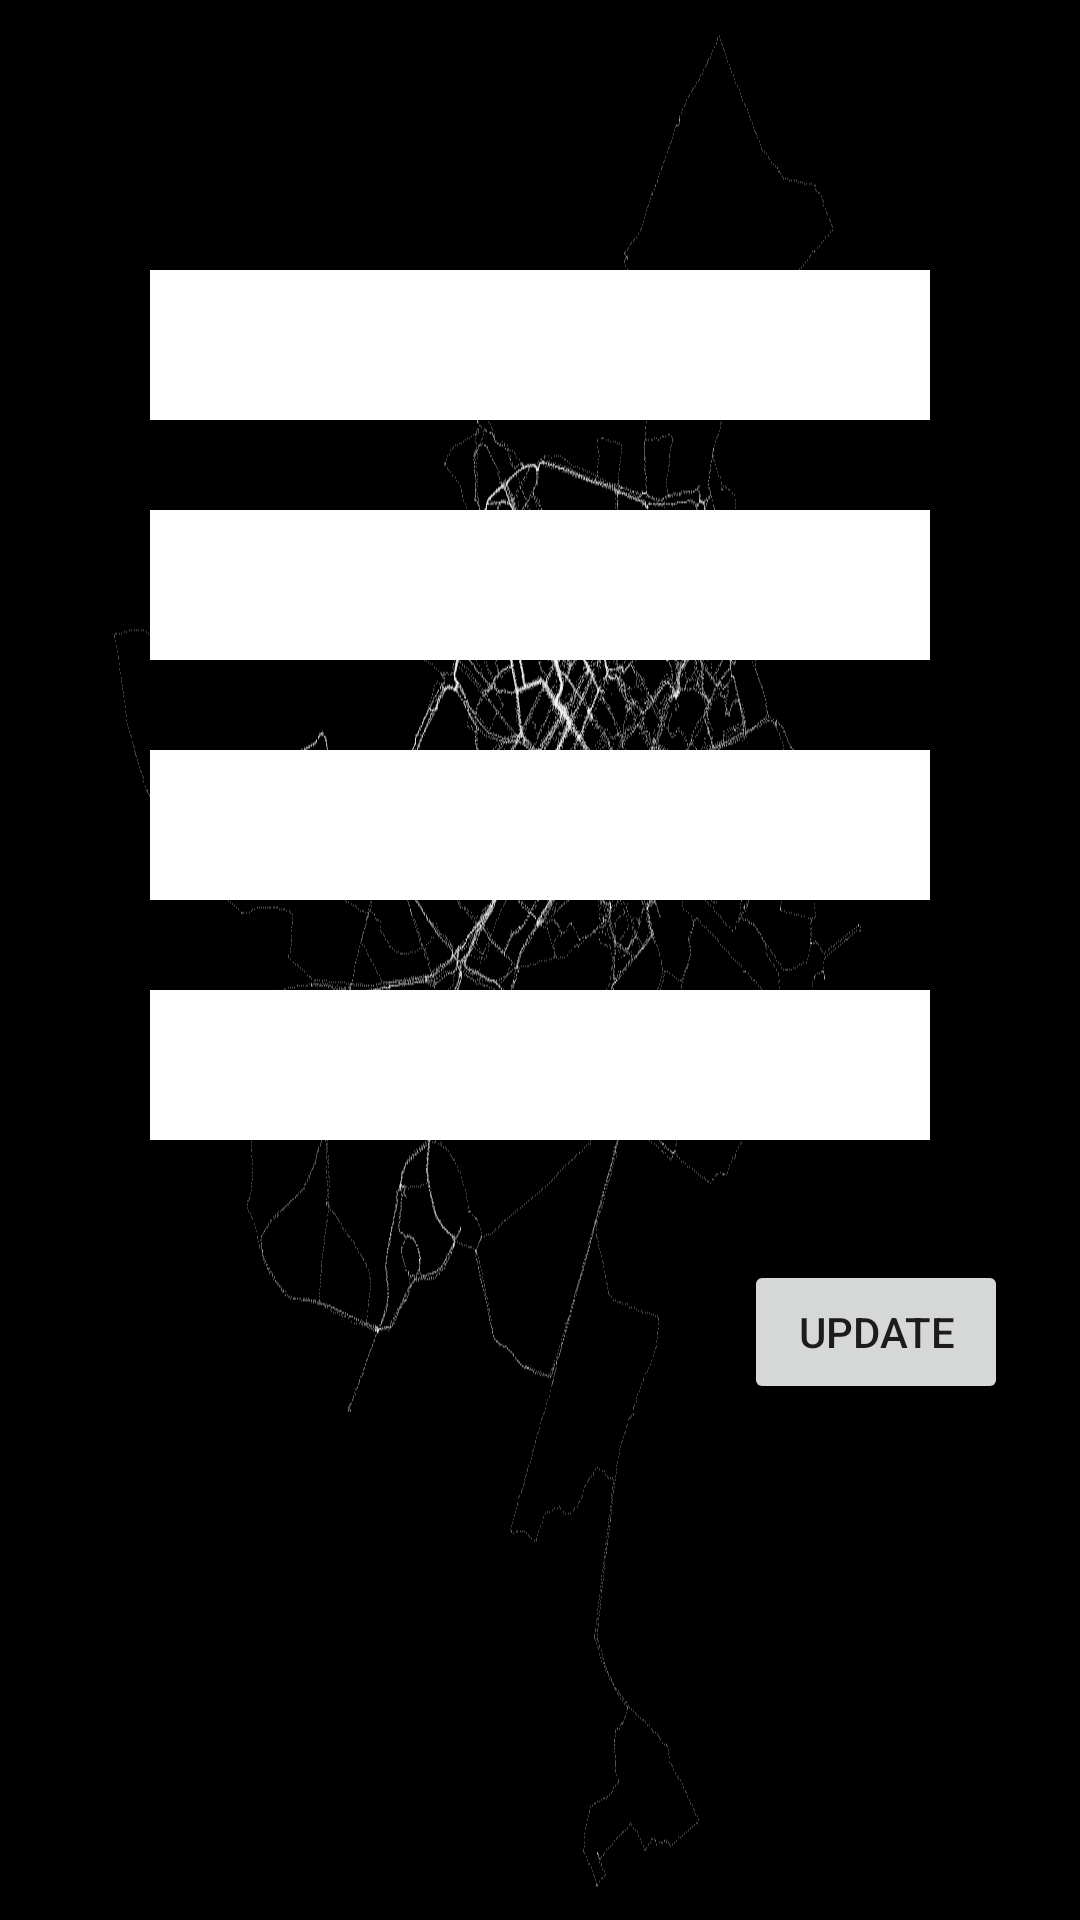

The Android layout XML behind this screen, and the referenced resources:
<!-- AndroidManifest.xml: fallback theme Theme.MaterialComponents.DayNight.NoActionBar -->
<!-- res/layout/activity_ver_dados_guardados__combustivel.xml -->
<?xml version="1.0" encoding="utf-8"?>
<androidx.constraintlayout.widget.ConstraintLayout xmlns:android="http://schemas.android.com/apk/res/android"
    xmlns:app="http://schemas.android.com/apk/res-auto"
    xmlns:tools="http://schemas.android.com/tools"
    android:layout_width="match_parent"
    android:layout_height="match_parent"
    android:background="@drawable/background"
    tools:context=".VerDadosGuardados_Combustivel">

    <Spinner
        android:id="@+id/spinner12"
        android:layout_width="0dp"
        android:layout_height="50dp"
        android:layout_marginStart="50dp"
        android:layout_marginLeft="50dp"
        android:layout_marginTop="90dp"
        android:layout_marginEnd="50dp"
        android:layout_marginRight="50dp"
        android:background="#FFFFFF"
        app:layout_constraintEnd_toEndOf="parent"
        app:layout_constraintHorizontal_bias="0.0"
        app:layout_constraintStart_toStartOf="parent"
        app:layout_constraintTop_toTopOf="parent" />

    <Spinner
        android:id="@+id/spinner13"
        android:layout_width="0dp"
        android:layout_height="50dp"
        android:layout_marginStart="50dp"
        android:layout_marginLeft="50dp"
        android:layout_marginTop="30dp"
        android:layout_marginEnd="50dp"
        android:layout_marginRight="50dp"
        android:background="#FFFFFF"
        app:layout_constraintEnd_toEndOf="parent"
        app:layout_constraintHorizontal_bias="0.0"
        app:layout_constraintStart_toStartOf="parent"
        app:layout_constraintTop_toBottomOf="@+id/spinner12" />

    <TextView
        android:id="@+id/textView8"
        android:layout_width="0dp"
        android:layout_height="50dp"
        android:layout_marginStart="50dp"
        android:layout_marginLeft="50dp"
        android:layout_marginTop="30dp"
        android:layout_marginEnd="50dp"
        android:layout_marginRight="50dp"
        android:background="#FFFFFF"
        app:layout_constraintEnd_toEndOf="parent"
        app:layout_constraintHorizontal_bias="0.0"
        app:layout_constraintStart_toStartOf="parent"
        app:layout_constraintTop_toBottomOf="@+id/spinner13" />

    <TextView
        android:id="@+id/textView9"
        android:layout_width="0dp"
        android:layout_height="50dp"
        android:layout_marginStart="50dp"
        android:layout_marginLeft="50dp"
        android:layout_marginTop="30dp"
        android:layout_marginEnd="50dp"
        android:layout_marginRight="50dp"
        android:background="#FFFFFF"
        app:layout_constraintEnd_toEndOf="parent"
        app:layout_constraintStart_toStartOf="parent"
        app:layout_constraintTop_toBottomOf="@+id/textView8" />

    <Button
        android:id="@+id/Update_Combustivel"
        android:layout_width="wrap_content"
        android:layout_height="wrap_content"
        android:layout_marginStart="274dp"
        android:layout_marginLeft="274dp"
        android:layout_marginTop="40dp"
        android:layout_marginEnd="50dp"
        android:layout_marginRight="50dp"
        android:onClick="Update"
        android:text="Update"
        app:layout_constraintEnd_toEndOf="parent"
        app:layout_constraintStart_toStartOf="parent"
        app:layout_constraintTop_toBottomOf="@+id/textView9" />
</androidx.constraintlayout.widget.ConstraintLayout>
<!-- resources referenced by this layout -->
<resources>
  <!-- drawable background: png bitmap (drawable-v24, 20451 bytes) -->
</resources>
